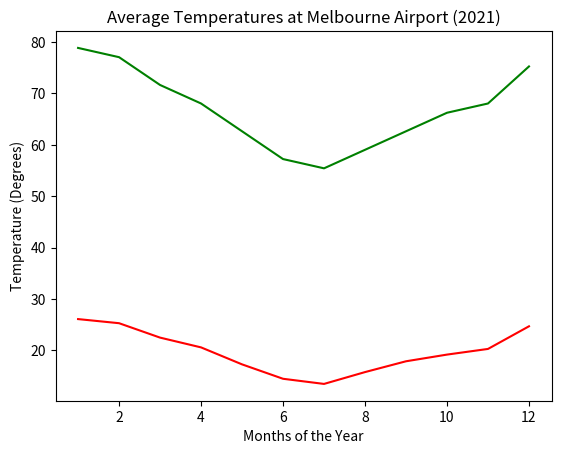

Here is the Python script that generated this plot:
#Import the required packages
import numpy as np
import matplotlib.pyplot as plt 

#Create a list of the monthly average temperatures
celsius = [26.1, 25.3, 22.5, 20.6, 17.3, 14.5, 13.5, 15.8, 17.9, 19.2, 20.3, 24.7]
# print(len(celsius))

#Create an array that numerically represents the months of the year
months_num = np.arange(1, 13, 1)
# print(months_num)

#Create a plot of temperatures per month
# plt.plot(months_num, celsius)
# plt.show()

#Use a list comprehension to convert the temperatures to Fahrenheit
f_temp = []

for i in celsius:
    f_temp.append(int(i) * 9/5 + 32)

#Create a plot of f_temp per month
# plt.plot(months_num, f_temp)
# plt.show()

#Create a plot with both degrees points
plt.plot(months_num, celsius, color='r', label='Celsius')
plt.plot(months_num, f_temp, color='g', label='Fahrenheit')
plt.xlabel("Months of the Year")
plt.ylabel("Temperature (Degrees)")
plt.title("Average Temperatures at Melbourne Airport (2021)")
plt.show()